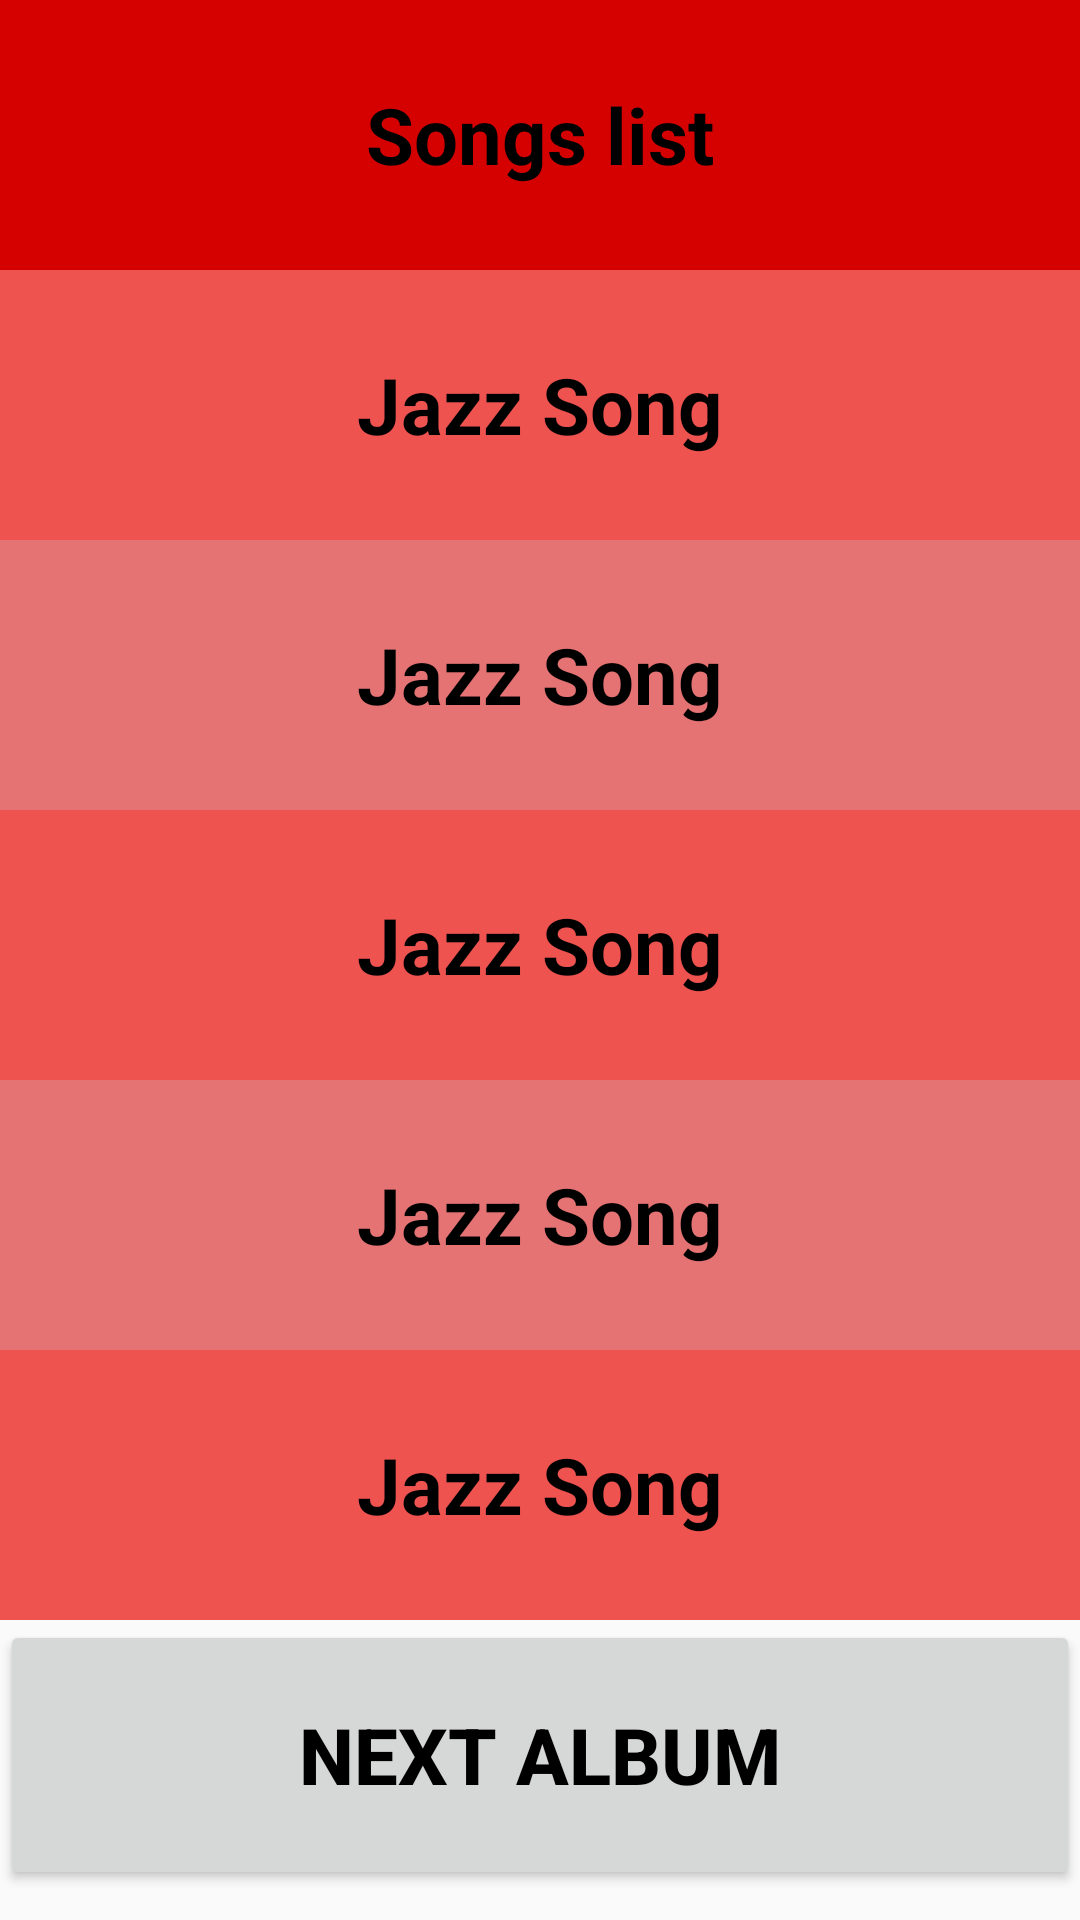

Here is an Android app screen rendered from its layout file. Give the layout XML and the strings, colors and styles it references.
<!-- AndroidManifest.xml: application theme AppTheme -->
<!-- res/layout/activity_first_album.xml -->
<?xml version="1.0" encoding="utf-8"?>
<ScrollView xmlns:android="http://schemas.android.com/apk/res/android"
    xmlns:tools="http://schemas.android.com/tools"
    android:layout_width="match_parent"
    android:layout_height="match_parent"
    android:orientation="vertical"
    tools:context="com.example.android.musicalapp.FirstAlbumActivity">

    <LinearLayout
        android:layout_width="match_parent"
        android:layout_height="match_parent"
        android:orientation="vertical">

        <TextView
            style="@style/LinerTheme"
            android:background="@color/red"
            android:text="@string/description" />

        <TextView
            style="@style/LinerTheme"
            android:background="@color/red400"
            android:text="@string/firstType1" />

        <TextView
            android:id="@+id/textView2"
            style="@style/LinerTheme"
            android:background="@color/red300"
            android:text="@string/firstType2" />

        <TextView
            android:id="@+id/textView"
            style="@style/LinerTheme"
            android:background="@color/red400"
            android:text="@string/firstType3" />

        <TextView
            style="@style/LinerTheme"
            android:background="@color/red300"
            android:text="@string/firstType4" />

        <TextView
            style="@style/LinerTheme"
            android:background="@color/red400"
            android:text="@string/firstType5" />

        <Button
            android:id="@+id/NextPage"
            style="@style/LinerTheme"
            android:text="@string/nextAlbum" />
    </LinearLayout>
</ScrollView>
<!-- resources referenced by this layout -->
<resources>
  <color name="red">#D50000</color>
  <color name="red300">#E57373</color>
  <color name="red400">#EF5350</color>
  <string name="description">Songs list</string>
  <string name="firstType1">Jazz Song</string>
  <string name="firstType2">Jazz Song</string>
  <string name="firstType3">Jazz Song</string>
  <string name="firstType4">Jazz Song</string>
  <string name="firstType5">Jazz Song</string>
  <string name="nextAlbum">Next Album</string>
  <style name="LinerTheme">
          <item name="android:layout_height">90dp</item>
          <item name="android:layout_width">match_parent</item>
          <item name="android:textStyle">bold</item>
          <item name="android:textColor">@color/colorBlack</item>
          <item name="android:textSize">26sp</item>
          <item name="android:gravity">center</item>
      </style>
  <style name="AppTheme" parent="Theme.AppCompat.Light.DarkActionBar">
          <item name="colorPrimary">@color/primary_color</item>
          <item name="colorPrimaryDark">@color/primary_dark_color</item>
      </style>
  <color name="colorBlack">#000000</color>
  <color name="primary_color">#4A312A</color>
  <color name="primary_dark_color">#2F1D1A</color>
</resources>
